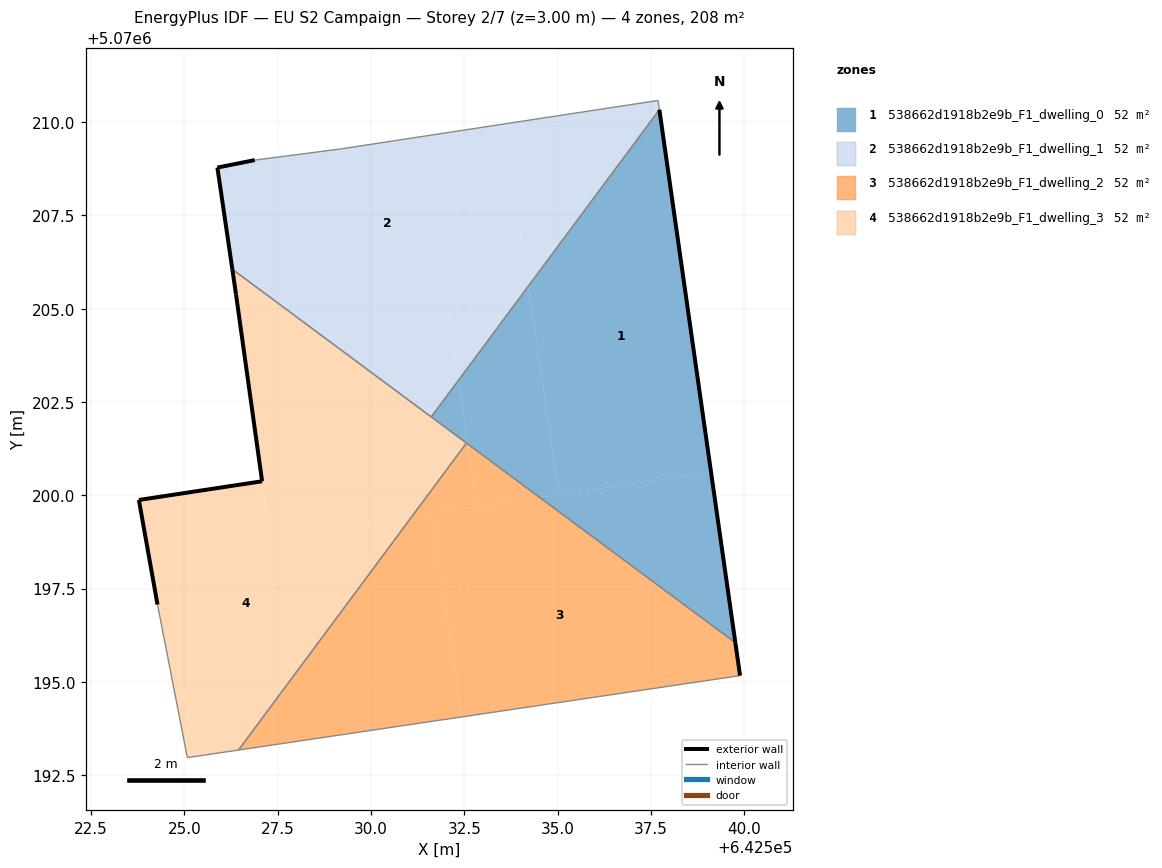
=== STOREY PLAN SPEC (per zone: floor XY polygon, exterior-wall plan segments, windows/doors) ===
zone 1: 538662d1918b2e9b_F1_dwelling_0  (52.0 m²)
  floor: (642539.76, 5070196.05) (642539.11, 5070200.62) (642534.52, 5070199.94)
  floor: (642535.04, 5070200.02) (642534.21, 5070205.60) (642532.34, 5070203.08) (642532.60, 5070201.37) (642534.52, 5070199.94)
  floor: (642532.60, 5070201.37) (642532.34, 5070203.08) (642531.61, 5070202.10)
  floor: (642539.11, 5070200.62) (642537.73, 5070210.33) (642531.61, 5070202.10) (642534.21, 5070205.60) (642535.04, 5070200.02) (642534.52, 5070199.94)
  exterior wall: (642537.73, 5070210.33) – (642539.76, 5070196.05)  [14.4 m]
  interior walls: 3
zone 2: 538662d1918b2e9b_F1_dwelling_1  (52.0 m²)
  floor: (642532.34, 5070203.08) (642534.21, 5070205.60) (642533.57, 5070209.95) (642529.19, 5070209.28) (642526.88, 5070208.98) (642525.88, 5070208.78) (642526.28, 5070206.06) (642527.08, 5070205.47) (642531.89, 5070206.18)
  floor: (642531.61, 5070202.10) (642532.34, 5070203.08) (642531.89, 5070206.18) (642527.08, 5070205.47)
  floor: (642534.21, 5070205.60) (642537.73, 5070210.33) (642537.69, 5070210.58) (642533.57, 5070209.95)
  exterior wall: (642526.28, 5070206.06) – (642525.88, 5070208.78)  [2.8 m]
  exterior wall: (642525.88, 5070208.78) – (642526.88, 5070208.98)  [1.0 m]
  interior walls: 5
zone 3: 538662d1918b2e9b_F1_dwelling_2  (52.0 m²)
  floor: (642539.89, 5070195.17) (642539.76, 5070196.05) (642534.52, 5070199.94) (642531.62, 5070199.51) (642532.43, 5070194.06)
  floor: (642532.43, 5070194.06) (642531.62, 5070199.51) (642531.10, 5070199.43) (642526.45, 5070193.18)
  floor: (642534.52, 5070199.94) (642532.60, 5070201.37) (642532.84, 5070199.69)
  floor: (642532.84, 5070199.69) (642532.60, 5070201.37) (642532.56, 5070201.40) (642531.10, 5070199.43)
  exterior wall: (642539.76, 5070196.05) – (642539.89, 5070195.17)  [0.9 m]
  interior walls: 3
zone 4: 538662d1918b2e9b_F1_dwelling_3  (52.0 m²)
  floor: (642526.45, 5070193.18) (642531.10, 5070199.43) (642527.29, 5070198.87) (642527.08, 5070200.38) (642523.78, 5070199.88) (642524.28, 5070197.07) (642525.08, 5070192.97)
  floor: (642531.10, 5070199.43) (642532.56, 5070201.40) (642527.08, 5070205.47) (642526.39, 5070205.36) (642527.29, 5070198.87)
  floor: (642527.08, 5070205.47) (642526.28, 5070206.06) (642526.38, 5070205.38) (642526.39, 5070205.36)
  exterior wall: (642523.78, 5070199.88) – (642527.08, 5070200.38)  [3.3 m]
  exterior wall: (642527.08, 5070200.38) – (642526.38, 5070205.38)  [5.1 m]
  exterior wall: (642526.38, 5070205.38) – (642526.28, 5070206.06)  [0.7 m]
  exterior wall: (642524.28, 5070197.07) – (642523.78, 5070199.88)  [2.8 m]
  interior walls: 5

=== DERIVED (storey summary) ===
Building: EU S2 Campaign
Storey: 2 of 7  (floor level z = 3.00 m)
Storey gross floor area: 208.1 m²
Zones on this storey: 4
  - 538662d1918b2e9b_F1_dwelling_0: floor 52.0 m²; exterior wall 14.4 m (43.3 m²); WWR 0.0%
  - 538662d1918b2e9b_F1_dwelling_1: floor 52.0 m²; exterior wall 3.8 m (11.3 m²); WWR 0.0%
  - 538662d1918b2e9b_F1_dwelling_2: floor 52.0 m²; exterior wall 0.9 m (2.7 m²); WWR 0.0%
  - 538662d1918b2e9b_F1_dwelling_3: floor 52.0 m²; exterior wall 11.9 m (35.8 m²); WWR 0.0%
Zone adjacency (shared interzone walls):
  - 538662d1918b2e9b_F1_dwelling_0 ↔ 538662d1918b2e9b_F1_dwelling_1
  - 538662d1918b2e9b_F1_dwelling_0 ↔ 538662d1918b2e9b_F1_dwelling_2
  - 538662d1918b2e9b_F1_dwelling_0 ↔ 538662d1918b2e9b_F1_dwelling_3
  - 538662d1918b2e9b_F1_dwelling_1 ↔ 538662d1918b2e9b_F1_dwelling_3
  - 538662d1918b2e9b_F1_dwelling_2 ↔ 538662d1918b2e9b_F1_dwelling_3